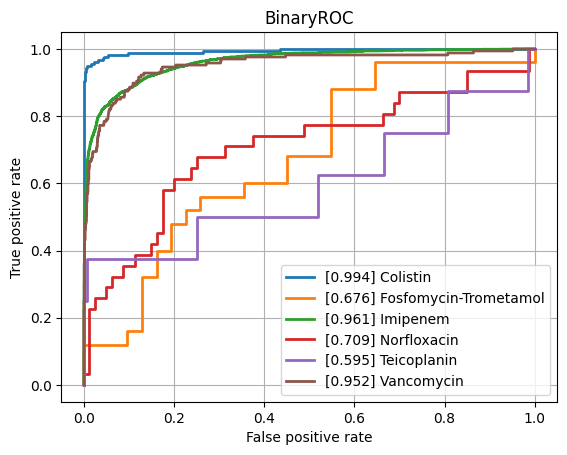

The file beside this chart, header and first rows:
class, ROCAUC, n_positives, n_negatives
Amikacin, 0.7418, 124, 774
Amoxicillin-Clavulanic acid, 0.8506, 1549, 1104
Ampicillin, 0.8817, 2815, 654
Ampicillin-Amoxicillin, 0.8084, 1266, 45
Cefazolin, 0.8452, 116, 73
Cefepime, 0.8407, 1002, 1761
Cefpodoxime, 0.8283, 47, 28
Ceftazidime, 0.8465, 1381, 1929
Ceftriaxone, 0.824, 1200, 1715
Cefuroxime, 0.914, 921, 143
Ciprofloxacin, 0.8402, 2492, 3473
Clindamycin, 0.8556, 1323, 492
Colistin, 0.9941, 176, 428
Cotrimoxazole, 0.8459, 3187, 3698
Ertapenem, 0.8037, 25, 849
Erythromycin, 0.8374, 1172, 372
Fosfomycin, 0.8346, 368, 777
Fosfomycin-Trometamol, 0.6761, 25, 31
Fusidic acid, 0.7173, 144, 125
Gentamicin, 0.9438, 3174, 1783
Imipenem, 0.9613, 2858, 3170
Levofloxacin, 0.851, 669, 638
Meropenem, 0.8961, 823, 3154
Mupirocin, 0.9294, 10, 34
Nitrofurantoin, 0.7792, 27, 211
Norfloxacin, 0.7093, 31, 80
Oxacillin, 0.858, 440, 279
Penicillin, 0.8287, 472, 19
Piperacillin-Tazobactam, 0.8163, 2159, 2525
Rifampicin, 0.8427, 58, 772
Teicoplanin, 0.5954, 8, 135
Tetracycline, 0.7963, 316, 474
Tobramycin, 0.7392, 145, 490
Vancomycin, 0.9522, 167, 2074
micro, 0.9008, , 
macro, 0.8319, , 
